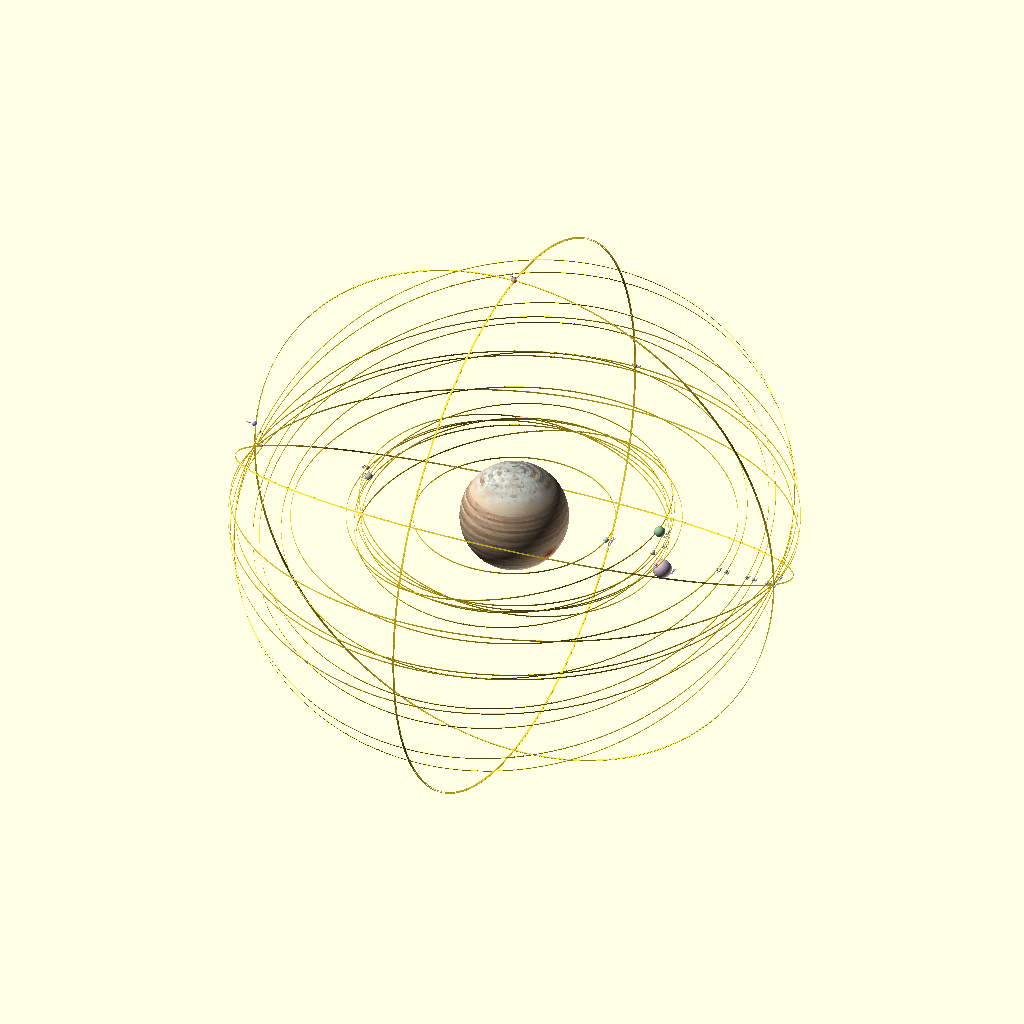
Cell 1: the model at its default parameters.
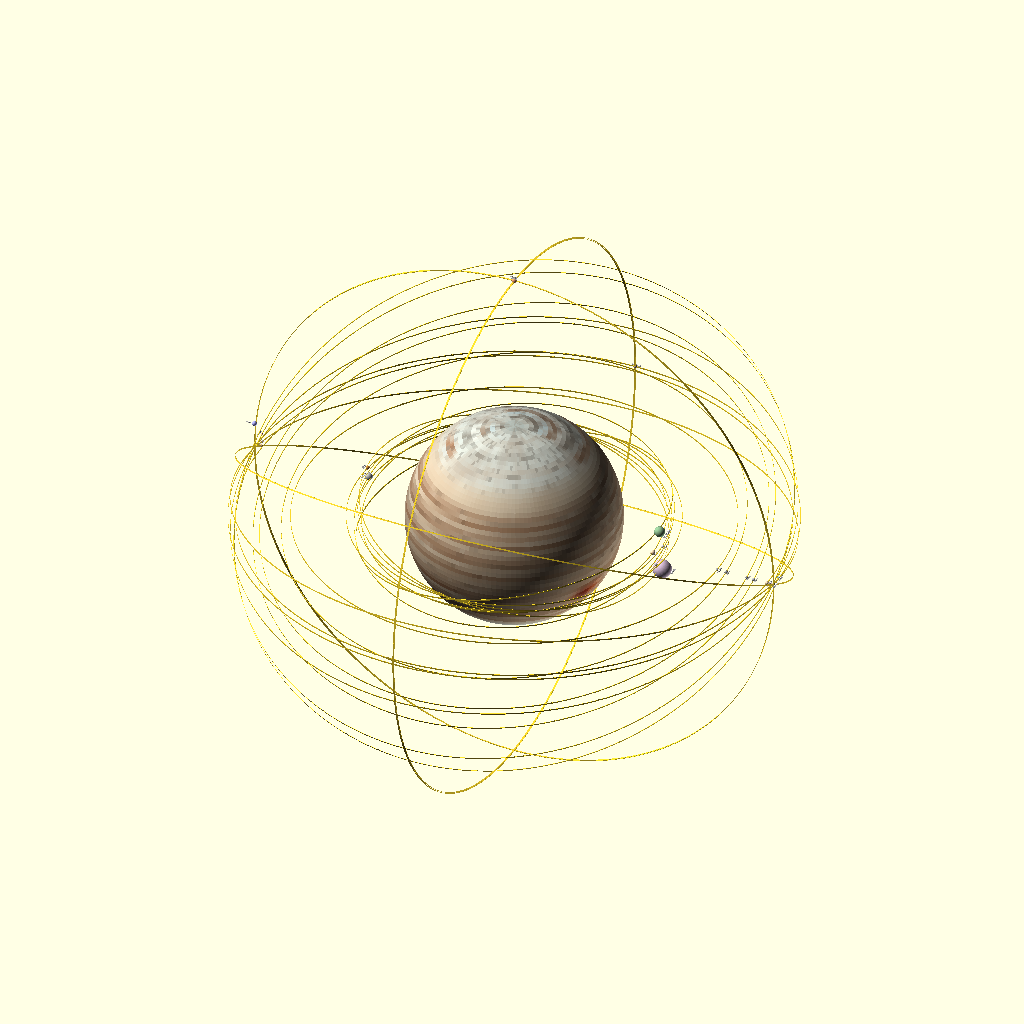
Cell 2 — R set to 80, the other parameters unchanged.
The same orthographic view direction (rotation 55°, 0°, 25°; colour scheme Cornfield) for every cell, with the view re-fitted per cell, so scale and position can differ between cells.
The OpenSCAD source (Moons & Rings of Jupiter/SmallerMoonsOfJupiter.scad):
/***** MODEL OF SMALLER MOONS OF JUPITER *****/

//+++++++++++++++++++++++++++++ Jupiter +++++++++++++++++++++++++++++//
R = 40;
LAT = $preview ? 70 : 170;
LON = $preview ? 140 : 340;

DARK       = [0.24,0.16,0.10];
DARK_B     = [0.32,0.20,0.12];
BROWN      = [0.45,0.27,0.16];
RED_BROWN  = [0.56,0.30,0.15];
OCHRE      = [0.67,0.40,0.20];
TAN        = [0.70,0.54,0.40];
CREAM      = [0.84,0.77,0.66];
LIGHT      = [0.91,0.86,0.77];
WHITE      = [0.975,0.955,0.90];
BLUE_WHITE = [0.79,0.84,0.84];
POLAR_GRAY = [0.53,0.57,0.55];
POLAR_DARK = [0.30,0.28,0.25];
RED_DARK   = [0.40,0.075,0.025];
RED_MID    = [0.64,0.16,0.045];
RED        = [0.78,0.25,0.065];
RED_LIGHT  = [0.91,0.40,0.13];

function clamp01(x) = max(0,min(1,x));

function smooth01(x) =
    let(q=clamp01(x))
    q*q*(3-2*q);

function mix_color(a,b,t) =
    let(q=clamp01(t))
    [
        a[0]+(b[0]-a[0])*q,
        a[1]+(b[1]-a[1])*q,
        a[2]+(b[2]-a[2])*q
    ];

function wrap_lon(x) =
    x > 180 ? x-360 :
    x < -180 ? x+360 :
    x;

function noise_large(lat,lon) =
      0.42*sin(lon*1.25+lat*0.80)
    + 0.27*cos(lon*2.70-lat*1.10)
    + 0.16*sin(lon*5.20+lat*2.20)
    + 0.10*cos(lon*8.70-lat*3.40)
    + 0.06*sin(lon*14.0+lat*4.70);

function noise_medium(lat,lon) =
      0.42*sin(lon*4.10+lat*2.00)
    + 0.27*cos(lon*8.70-lat*3.70)
    + 0.17*sin(lon*15.0+lat*5.20)
    + 0.09*cos(lon*27.0-lat*8.00);

function noise_fine(lat,lon) =
      0.38*sin(lon*12.0+lat*5.0)
    + 0.26*cos(lon*23.0-lat*8.0)
    + 0.18*sin(lon*39.0+lat*13.0)
    + 0.10*cos(lon*67.0-lat*21.0);

function wind_wave(lon,phase) =
      3.2*sin(lon*1.35+phase)
    + 2.0*sin(lon*2.70-phase*0.70)
    + 1.15*sin(lon*5.20+phase*1.40)
    + 0.55*sin(lon*9.70-phase*1.90);

function ribbon(lat,lon,center,width,amplitude,frequency,phase) =
    let(
        shifted_center =
            center
            + amplitude*sin(lon*frequency+phase)
            + wind_wave(lon,phase)*0.35,
        distance = lat-shifted_center
    )
    exp(-pow(distance/width,2));

function dark_belts(lat,lon) =
      ribbon(lat,lon,-35,2.0,2.7,1.05,0.4)*0.95
    + ribbon(lat,lon,-30,1.7,2.1,1.35,2.1)*0.70
    + ribbon(lat,lon,-26,2.2,3.5,0.82,4.2)*0.90
    + ribbon(lat,lon,-20,2.7,4.2,0.92,1.4)*0.72
    + ribbon(lat,lon,-15,1.4,2.5,1.20,3.7)*1.00
    + ribbon(lat,lon,-11,2.8,3.0,0.75,5.1)*0.70
    + ribbon(lat,lon,-5,3.4,4.4,0.67,2.4)*0.45
    + ribbon(lat,lon,3,3.0,3.7,0.82,4.9)*0.80
    + ribbon(lat,lon,9,1.6,2.7,1.13,1.2)*0.75
    + ribbon(lat,lon,14,2.7,3.8,0.88,3.8)*0.80
    + ribbon(lat,lon,20,1.7,2.5,1.25,5.2)*0.90
    + ribbon(lat,lon,25,2.3,3.0,0.90,2.2)*0.75
    + ribbon(lat,lon,30,1.8,2.4,1.20,4.5)*0.90
    + ribbon(lat,lon,35,2.2,2.8,0.83,1.0)*0.70;

function bright_belts(lat,lon) =
      ribbon(lat,lon,-33,2.0,2.9,1.05,1.0)
    + ribbon(lat,lon,-23,2.4,3.8,0.82,4.8)
    + ribbon(lat,lon,-17,1.8,3.2,1.00,2.3)
    + ribbon(lat,lon,-8,2.0,3.8,0.74,5.0)
    + ribbon(lat,lon,7,2.1,3.6,0.83,2.0)
    + ribbon(lat,lon,15,2.0,3.4,0.91,4.3)
    + ribbon(lat,lon,24,2.2,3.7,0.91,4.3)
    + ribbon(lat,lon,28,2.0,3.1,1.08,1.2)
    + ribbon(lat,lon,34,1.8,2.6,0.87,5.4);

function dark_filaments(lat,lon) =
      ribbon(lat,lon,-31,0.38,4.5,1.50,1.0)
    + ribbon(lat,lon,-28,0.32,3.5,1.90,3.0)
    + ribbon(lat,lon,-21,0.42,4.0,1.60,4.0)
    + ribbon(lat,lon,-18,0.30,3.0,2.10,0.8)
    + ribbon(lat,lon,-13,0.38,3.7,1.80,2.6)
    + ribbon(lat,lon,-4,0.42,4.5,1.30,5.0)
    + ribbon(lat,lon,1,0.34,3.2,1.90,2.0)
    + ribbon(lat,lon,11,0.40,4.0,1.70,4.7)
    + ribbon(lat,lon,16,0.34,3.4,1.90,1.1)
    + ribbon(lat,lon,23,0.42,4.2,1.45,3.4)
    + ribbon(lat,lon,28,0.32,3.0,1.80,5.2)
    + ribbon(lat,lon,34,0.35,3.7,1.55,0.5);

function bright_filaments(lat,lon) =
      ribbon(lat,lon,-34,0.32,4.0,1.30,3.2)
    + ribbon(lat,lon,-24,0.30,4.4,1.70,0.7)
    + ribbon(lat,lon,-19,0.35,3.6,1.40,4.1)
    + ribbon(lat,lon,-9,0.30,4.1,1.80,1.5)
    + ribbon(lat,lon,6,0.32,3.9,1.60,3.9)
    + ribbon(lat,lon,15,0.31,4.2,1.45,0.3)
    + ribbon(lat,lon,24,0.34,3.7,1.70,2.7)
    + ribbon(lat,lon,33,0.30,3.8,1.35,5.0);

function polar_distance(lat) = 90-abs(lat);

function polar_blend(lat) =
    let(p=polar_distance(lat))
    smooth01((52-p)/16);

function polar_warp(lon,p,phase) =
      3.2*sin(lon+phase)
    + 1.9*sin(lon*2.0-phase*1.7)
    + 1.15*sin(lon*3.0+p*0.7+phase)
    + 0.75*sin(lon*5.0-p*1.2)
    + 0.40*sin(lon*9.0+p*2.0)
    + 0.20*sin(lon*17.0-p*3.0);

function polar_micro(lon,p) =
      0.75*sin(lon*11.0+p*3.0)
    + 0.48*sin(lon*19.0-p*4.5)
    + 0.32*sin(lon*31.0+p*7.0)
    + 0.19*sin(lon*47.0-p*10.0)
    + 0.10*sin(lon*71.0+p*15.0);

function polar_ring(lat,lon,radius,width,phase,strength) =
    let(
        p=polar_distance(lat),
        center =
            radius
            + polar_warp(lon,p,phase)*strength
            + polar_micro(lon,p)*0.35,
        distance=p-center,
        varying_width =
            width*
            (
                0.72
                + 0.28*
                (
                    0.5
                    + 0.5*sin(lon*3.0+phase)
                )
            )
    )
    exp(-pow(distance/varying_width,2));

function polar_break(lon,phase) =
    let(
        n =
              0.45*sin(lon+phase)
            + 0.30*sin(lon*2.0-phase*1.3)
            + 0.20*sin(lon*4.0+phase*2.2)
            + 0.12*sin(lon*7.0-phase)
    )
    0.20+0.80*smooth01((n+0.08)/0.35);

function broken_polar_ring(lat,lon,radius,width,phase,strength) =
    polar_ring(lat,lon,radius,width,phase,strength)
    * polar_break(lon,phase);

function polar_band_1(lat,lon) =
    broken_polar_ring(lat,lon,8.0,2.7,0.8,0.85);

function polar_band_2(lat,lon) =
    broken_polar_ring(lat,lon,13.0,2.0,2.4,0.72);

function polar_band_3(lat,lon) =
    broken_polar_ring(lat,lon,17.5,3.1,4.1,0.95);

function polar_band_4(lat,lon) =
    broken_polar_ring(lat,lon,22.5,2.6,1.5,0.80);

function polar_band_5(lat,lon) =
    broken_polar_ring(lat,lon,27.5,3.5,5.0,1.05);

function polar_band_6(lat,lon) =
    broken_polar_ring(lat,lon,33.0,2.8,2.7,0.90);

function polar_band_7(lat,lon) =
    broken_polar_ring(lat,lon,38.0,4.0,0.7,1.05);

function polar_band_8(lat,lon) =
    broken_polar_ring(lat,lon,43.0,3.3,3.8,1.12);

function polar_band_9(lat,lon) =
    broken_polar_ring(lat,lon,47.5,3.0,5.4,0.90);

function polar_filament(lat,lon,radius,width,frequency,phase,strength) =
    let(
        p=polar_distance(lat),
        center =
            radius
            + polar_warp(lon,p,phase)*0.65
            + 1.1*sin(lon*frequency+p*3.0+phase),
        distance=p-center
    )
    exp(-pow(distance/width,2))*strength;

function polar_filament_field(lat,lon) =
      polar_filament(lat,lon,10.5,0.38,5.0,0.4,0.75)
    + polar_filament(lat,lon,12.5,0.32,7.0,2.0,0.60)
    + polar_filament(lat,lon,16.0,0.40,6.0,4.0,0.72)
    + polar_filament(lat,lon,18.5,0.30,9.0,1.0,0.58)
    + polar_filament(lat,lon,21.0,0.38,8.0,3.2,0.70)
    + polar_filament(lat,lon,24.0,0.32,11.0,5.0,0.62)
    + polar_filament(lat,lon,26.5,0.42,7.0,1.7,0.74)
    + polar_filament(lat,lon,29.5,0.31,13.0,4.3,0.60)
    + polar_filament(lat,lon,32.5,0.40,9.0,0.6,0.72)
    + polar_filament(lat,lon,35.0,0.30,15.0,2.8,0.55)
    + polar_filament(lat,lon,38.5,0.44,8.0,4.9,0.72)
    + polar_filament(lat,lon,42.0,0.34,12.0,1.4,0.60)
    + polar_filament(lat,lon,45.5,0.38,17.0,3.5,0.56);

function polar_crossflow(lat,lon) =
    let(
        p=polar_distance(lat),
        a =
            sin(
                lon*3.0
                +p*7.0
                +2*sin(lon*2.0)
            ),
        b =
            sin(
                lon*6.0
                -p*4.0
                +sin(lon*5.0)
            ),
        c=sin(lon*13.0+p*9.0),
        d=sin(lon*23.0-p*15.0)
    )
      a*0.45
    + b*0.28
    + c*0.17
    + d*0.10;

function polar_vortex(lat,lon,radius,angle,size,strength) =
    let(
        p=polar_distance(lat),
        delta_lon=wrap_lon(lon-angle),
        x=delta_lon*cos(radius),
        y=p-radius,
        distance=sqrt(x*x+y*y)
    )
    exp(-pow(distance/size,2))*strength;

function polar_vortices(lat,lon) =
      polar_vortex(lat,lon,10,20,1.3,0.55)
    + polar_vortex(lat,lon,11,92,1.2,0.48)
    + polar_vortex(lat,lon,12,178,1.4,0.62)
    + polar_vortex(lat,lon,13,267,1.3,0.52)
    + polar_vortex(lat,lon,14,340,1.2,0.48)
    + polar_vortex(lat,lon,17,48,1.4,0.55)
    + polar_vortex(lat,lon,18,133,1.3,0.60)
    + polar_vortex(lat,lon,19,220,1.5,0.48)
    + polar_vortex(lat,lon,20,306,1.3,0.57)
    + polar_vortex(lat,lon,23,12,1.5,0.52)
    + polar_vortex(lat,lon,24,78,1.2,0.50)
    + polar_vortex(lat,lon,25,157,1.4,0.58)
    + polar_vortex(lat,lon,26,239,1.5,0.53)
    + polar_vortex(lat,lon,27,321,1.3,0.56)
    + polar_vortex(lat,lon,30,35,1.6,0.48)
    + polar_vortex(lat,lon,31,109,1.4,0.56)
    + polar_vortex(lat,lon,32,188,1.5,0.50)
    + polar_vortex(lat,lon,33,274,1.4,0.55)
    + polar_vortex(lat,lon,37,63,1.7,0.50)
    + polar_vortex(lat,lon,39,151,1.5,0.53)
    + polar_vortex(lat,lon,40,247,1.7,0.48)
    + polar_vortex(lat,lon,42,334,1.6,0.52);

function polar_color(lat,lon) =
    let(
        p=polar_distance(lat),
        b1=polar_band_1(lat,lon),
        b2=polar_band_2(lat,lon),
        b3=polar_band_3(lat,lon),
        b4=polar_band_4(lat,lon),
        b5=polar_band_5(lat,lon),
        b6=polar_band_6(lat,lon),
        b7=polar_band_7(lat,lon),
        b8=polar_band_8(lat,lon),
        b9=polar_band_9(lat,lon),
        fil=polar_filament_field(lat,lon),
        cross=polar_crossflow(lat,lon),
        vort=polar_vortices(lat,lon),
        c0=[0.82,0.84,0.80],
        cap=smooth01((9-p)/6),
        c1=mix_color(c0,[0.62,0.67,0.65],cap*0.65),
        c2=mix_color(c1,[0.34,0.31,0.27],b1*0.75),
        c3=mix_color(c2,[0.72,0.82,0.84],b2*0.72),
        c4=mix_color(c3,[0.48,0.34,0.24],b3*0.76),
        c5=mix_color(c4,[0.90,0.91,0.87],b4*0.68),
        c6=mix_color(c5,[0.35,0.32,0.28],b5*0.67),
        c7=mix_color(c6,[0.77,0.81,0.79],b6*0.65),
        c8=mix_color(c7,[0.58,0.35,0.20],b7*0.78),
        c9=mix_color(c8,[0.80,0.86,0.87],b8*0.67),
        c10=mix_color(c9,[0.62,0.48,0.36],b9*0.35),
        dark_fil=smooth01((fil-0.15)/0.55),
        c11=mix_color(c10,[0.28,0.25,0.22],dark_fil*0.27),
        light_fil=smooth01((-fil+0.15)/0.55),
        c12=mix_color(c11,[0.94,0.94,0.89],light_fil*0.22),
        cross_dark=smooth01((-cross+0.10)/0.60),
        c13=mix_color(c12,[0.42,0.31,0.23],cross_dark*0.18),
        c14=mix_color(c13,[0.62,0.47,0.35],clamp01(vort)*0.20),
        mottling =
              0.42*sin(lon*23+p*8)
            + 0.30*cos(lon*37-p*11)
            + 0.18*sin(lon*59+p*17)
            + 0.10*cos(lon*91-p*23),
        c15 =
            mix_color(
                c14,
                [0.74,0.68,0.59],
                smooth01((-mottling+0.20)/0.75)*0.12
            )
    )
    c15;

function storm(lat,lon,center_lat,center_lon,lat_size,lon_size) =
    let(
        dx=wrap_lon(lon-center_lon),
        dy=lat-center_lat,
        distance=sqrt(pow(dy/lat_size,2)+pow(dx/lon_size,2))
    )
    smooth01(1-distance);

function storm_field(lat,lon) =
      storm(lat,lon,32,-80,1.5,3.5)*0.40
    + storm(lat,lon,28,55,1.2,3.0)*0.32
    + storm(lat,lon,17,-130,1.4,3.8)*0.35
    + storm(lat,lon,12,105,1.2,3.2)*0.30
    + storm(lat,lon,-8,-100,1.3,3.4)*0.28
    + storm(lat,lon,-14,70,1.4,3.6)*0.30
    + storm(lat,lon,-28,-55,1.3,3.0)*0.34
    + storm(lat,lon,-34,120,1.5,3.8)*0.32;

function spot_distance(lat,lon) =
    let(
        dx=wrap_lon(lon+20),
        dy=lat+22,
        x=dx/18.0,
        y=dy/7.8
    )
    sqrt(x*x+y*y);

function spot_mask(lat,lon) =
    smooth01(1-spot_distance(lat,lon));

function spot_texture(lat,lon) =
      0.42
    + 0.23*sin(lon*8.0+lat*12.0)
    + 0.17*cos(lon*17.0-lat*9.0)
    + 0.10*sin(lon*29.0+lat*21.0)
    + 0.08*cos(lon*47.0-lat*32.0);

function apply_red_spot(lat,lon,base) =
    let(
        mask=spot_mask(lat,lon),
        texture=clamp01(spot_texture(lat,lon)),
        red_color=mix_color(RED_DARK,RED_LIGHT,texture)
    )
    mix_color(base,red_color,mask*0.88);

function jupiter_color(lat,lon) =
    let(
        dark=clamp01(dark_belts(lat,lon)*0.58),
        bright=clamp01(bright_belts(lat,lon)*0.52),
        dark_f=clamp01(dark_filaments(lat,lon)*0.52),
        bright_f=clamp01(bright_filaments(lat,lon)*0.38),
        large=noise_large(lat,lon),
        medium=noise_medium(lat,lon),
        fine=noise_fine(lat,lon),
        c0=mix_color(CREAM,BROWN,dark),
        warm=clamp01(dark*0.65+(-large)*0.12),
        c1=mix_color(c0,OCHRE,warm*0.35),
        c2=mix_color(c1,DARK,dark_f*0.42),
        c3=mix_color(c2,LIGHT,bright*0.42),
        c4=mix_color(c3,WHITE,bright_f*0.52),
        c5=mix_color(c4,TAN,clamp01((-medium+0.5)*0.11)),
        c6=mix_color(c5,WHITE,smooth01((fine-0.40)/0.60)*0.13),
        storms=storm_field(lat,lon),
        c7=mix_color(c6,[0.53,0.34,0.22],clamp01(storms)*0.18),
        pc=polar_color(lat,lon),
        pb=polar_blend(lat),
        c8=mix_color(c7,pc,pb)
    )
    apply_red_spot(lat,lon,c8);

function sphere_point(r,lat,lon) =
[
    r*cos(lat)*cos(lon),
    r*cos(lat)*sin(lon),
    r*sin(lat)
];

module patch(lat1,lat2,lon1,lon2)
{
    lat=(lat1+lat2)/2;
    lon=(lon1+lon2)/2;
    color(jupiter_color(lat,lon))
    polyhedron(
        points=[
            sphere_point(R,lat1,lon1),
            sphere_point(R,lat1,lon2),
            sphere_point(R,lat2,lon2),
            sphere_point(R,lat2,lon1)
        ],
        faces=[
            [0,1,2,3]
        ],
        convexity=2
    );
}

module jupiter()
{
    for(i=[0:LAT-1])
    {
        lat1=-90+180*i/LAT;
        lat2=-90+180*(i+1)/LAT;
        for(j=[0:LON-1])
        {
            lon1=-180+360*j/LON;
            lon2=-180+360*(j+1)/LON;
            patch(lat1,lat2,lon1,lon2);
        }
    }
}

jupiter();
//+++++++++++++++++++++++++++++++++++++++++++++++++++++++++++++++++++//


/***********************************************/
// Themisto 
color([173/255, 216/255, 230/255])  
translate([73.9, 0, 0]) 
{
    sphere(r = 2, $fn = 100);  
}
translate([73.9 + 4.5, 0, 0]) {
    rotate([0, 0, -90]) {  
    color([1,1,1])  
    text("Themisto", size = 2, valign = "center", halign = "center");  
}}

thicknessOfOrbitOfThemisto = 0.25;  
heightOfOrbitOfThemisto = 0.2;     
fn_Themisto = 180;          
module orbitOfThemisto(radius, fn_Themisto, thicknessOfOrbitOfThemisto, heightOfOrbitOfThemisto) {
    PI = 3.14159;
    circumference = 2 * PI * radius;
    length = circumference / fn_Themisto;
    angle_step = 360 / fn_Themisto;
    for(i = [0 : angle_step : 360 - angle_step]) {
        rotate(i)
            translate([0, radius, 0]) 
                square([length, thicknessOfOrbitOfThemisto], center = true);
    }
}
rotate([0,0,0]){
orbitOfThemisto(73.9, fn_Themisto, thicknessOfOrbitOfThemisto, heightOfOrbitOfThemisto);
}
/***********************************************/

/***********************************************/
// Leda
color([255/255, 223/255, 186/255])  
translate([111.4, 0, 0]) 
{
    sphere(r = 2, $fn = 100);  
}
translate([111.4 + 2.5, 0, 0]) {
    rotate([0, 0, -90]) {  
    color([1,1,1])  
    text("Leda", size = 1, valign = "center", halign = "center");  
}}
thicknessOfOrbitOfLeda = 0.25;  
heightOfOrbitOfLeda = 0.2;     
fn_Leda = 180;          

module orbitOfLeda(radius, fn_Leda, thicknessOfOrbitOfLeda, heightOfOrbitOfLeda) {
    PI = 3.14159;
    circumference = 2 * PI * radius;
    length = circumference / fn_Leda;
    angle_step = 360 / fn_Leda;
    for(i = [0 : angle_step : 360 - angle_step]) {
        rotate(i)
            translate([0, radius, 0]) 
                square([length, thicknessOfOrbitOfLeda], center = true);
    }
}

rotate([5,0,0]){
    orbitOfLeda(111.4, fn_Leda, thicknessOfOrbitOfLeda, heightOfOrbitOfLeda);
}
/***********************************************/

/***********************************************/
// Ersa
color([200/255, 200/255, 200/255])  
rotate([0,10,0]){
translate([114, 0, 10]) {
    sphere(r = 1.2, $fn = 100);  
}}
translate([114 + 2, 0, -10]) {
    rotate([0, 0, -90]) {  
    color([1,1,1])  
    text("Ersa", size = 1, valign = "center", halign = "center");  
}}
thicknessOfOrbitOfErsa = 0.1;  
heightOfOrbitOfErsa = 0.01;     
fn_Ersa = 180;          

module orbitOfErsa(radius, fn_Ersa, thicknessOfOrbitOfErsa, heightOfOrbitOfErsa) {
    PI = 3.14159;
    circumference = 2 * PI * radius;
    length = circumference / fn_Ersa;
    angle_step = 360 / fn_Ersa;
    for(i = [0 : angle_step : 360 - angle_step]) {
        rotate(i)
            translate([0, radius, 0]) 
                square([length, thicknessOfOrbitOfErsa], center = true);
    }
}

rotate([0,5,0]){
    orbitOfErsa(114+0.5, fn_Ersa, thicknessOfOrbitOfErsa, heightOfOrbitOfErsa);
}
/***********************************************/

/***********************************************/
// Himalia
color([216/255,191/255,216/255])  
translate([114.4, 10, -20]) 
{
    sphere(r = 7, $fn = 100);  
}
translate([114.4 + 8.5, 10, -20]) {
    rotate([0, 0, -90]) {  
    color([1,1,1])  
    text("Himalia", size = 1.5, valign = "center", halign = "center");  
}}
thicknessOfOrbitOfHimalia = 0.25;  
heightOfOrbitOfHimalia = 0.2;     
fn_Himalia = 180;          

module orbitOfHimalia(radius, fn_Himalia, thicknessOfOrbitOfHimalia, heightOfOrbitOfHimalia) {
    PI = 3.14159;
    circumference = 2 * PI * radius;
    length = circumference / fn_Himalia;
    angle_step = 360 / fn_Himalia;
    for(i = [0 : angle_step : 360 - angle_step]) {
        rotate(i)
            translate([0, radius, 0]) 
                square([length, thicknessOfOrbitOfHimalia], center = true);
    }
}

rotate([0,10,0]){
    orbitOfHimalia(114.4, fn_Himalia, thicknessOfOrbitOfHimalia, heightOfOrbitOfHimalia);
}
/***********************************************/

/***********************************************/
// Pandia
color([220/255, 220/255, 220/255])  
translate([114.8, 10, 0]) 
{
    sphere(r = 1.2, $fn = 100);  
}
translate([114.8 + 2, 10, 0]) {
    rotate([0, 0, -90]) {  
    color([1,1,1])  
    text("Pandia", size = 1, valign = "center", halign = "center");  
}}

thicknessOfOrbitOfPandia = 0.25;  
heightOfOrbitOfPandia = 0.2;     
fn_Pandia = 180;          
module orbitOfPandia(radius, fn_Pandia, thicknessOfOrbitOfPandia, heightOfOrbitOfPandia) {
    PI = 3.14159;
    circumference = 2 * PI * radius;
    length = circumference / fn_Pandia;
    angle_step = 360 / fn_Pandia;
    for(i = [0 : angle_step : 360 - angle_step]) {
        rotate(i)
            translate([0, radius, 0]) 
                square([length, thicknessOfOrbitOfPandia], center = true);
    }
}

rotate([0,0,0]){
    orbitOfPandia(114.8, fn_Pandia, thicknessOfOrbitOfPandia, heightOfOrbitOfPandia);
}
/***********************************************/

/***********************************************/
// Lysithea
color([143/255,188/255,143/255])  
translate([117, 0, 20]) // Shifting to a new octant (z shifted)
{
    sphere(r = 4, $fn = 100);  
}
translate([117 + 6, 0, 20]) {
    rotate([0, 0, -90]) {  
    color([1,1,1])  
    text("Lysithea", size = 2, valign = "center", halign = "center");  
}}

thicknessOfOrbitOfLysithea = 0.25;  
heightOfOrbitOfLysithea = 0.2;     
fn_Lysithea = 180;          

module orbitOfLysithea(radius, fn_Lysithea, thicknessOfOrbitOfLysithea, heightOfOrbitOfLysithea) {
    PI = 3.14159;
    circumference = 2 * PI * radius;
    length = circumference / fn_Lysithea;
    angle_step = 360 / fn_Lysithea;
    for(i = [0 : angle_step : 360 - angle_step]) {
        rotate(i)
            translate([0, radius, 0]) 
                square([length, thicknessOfOrbitOfLysithea], center = true);
    }
}
rotate([0,-10,0]){
    orbitOfLysithea(117, fn_Lysithea, thicknessOfOrbitOfLysithea, heightOfOrbitOfLysithea);
}

/***********************************************/
// Elara
color([192/255, 192/255, 192/255])  
translate([-117.12, 0, 0]) 
{
    sphere(r = 3, $fn = 100);  
}
translate([-(117.12 + 4.2), 0, 0]) {
    rotate([0, 0, 90]) {  
    color([1,1,1])  
    text("Elara", size = 2, valign = "center", halign = "center");  
}}

thicknessOfOrbitOfElara = 0.25;  
heightOfOrbitOfElara = 0.2;     
fn_Elara = 180;          

module orbitOfElara(radius, fn_Elara, thicknessOfOrbitOfElara, heightOfOrbitOfElara) {
    PI = 3.14159;
    circumference = 2 * PI * radius;
    length = circumference / fn_Elara;
    angle_step = 360 / fn_Elara;
    for(i = [0 : angle_step : 360 - angle_step]) {
        rotate(i)
            translate([0, radius, 0]) 
                square([length, thicknessOfOrbitOfElara], center = true);
    }
}

rotate([10,0,0]){
    orbitOfElara(117.12, fn_Elara, thicknessOfOrbitOfElara, heightOfOrbitOfElara);
}
/***********************************************/

/***********************************************/
// Dia
color([205/255, 133/255, 63/255])  
translate([-122.6, 10, 0]) 
{
    sphere(r = 1.5, $fn = 100);  
}
translate([-(122.6 + 3), 10, 0]) {
    rotate([0, 0, 90]) {  
    color([1,1,1])  
    text("Dia", size = 2, valign = "center", halign = "center");  
}}

thicknessOfOrbitOfDia = 0.25;  
heightOfOrbitOfDia = 0.2;     
fn_Dia = 180;          

module orbitOfDia(radius, fn_Dia, thicknessOfOrbitOfDia, heightOfOrbitOfDia) {
    PI = 3.14159;
    circumference = 2 * PI * radius;
    length = circumference / fn_Dia;
    angle_step = 360 / fn_Dia;
    for(i = [0 : angle_step : 360 - angle_step]) {
        rotate(i)
            translate([0, radius, 0]) 
                square([length, thicknessOfOrbitOfDia], center = true);
    }
}

rotate([0,0,0]){
    orbitOfDia(122.6, fn_Dia, thicknessOfOrbitOfDia, heightOfOrbitOfDia);
}
/***********************************************/

/***********************************************/
// S/2018 J 4
color([180/255, 180/255, 180/255])  
translate([163.2, 0, 0]) 
{
    sphere(r = 1, $fn = 100);  
}
translate([163.2 + 2, 0, 0]) {
    rotate([0, 0, -90]) {  
    color([1,1,1])  
    text("S/2018 J 4", size = 1, valign = "center", halign = "center");  
}}

thicknessOfOrbitOfS2018J4 = 0.25;  
heightOfOrbitOfS2018J4 = 0.2;     
fn_S2018J4 = 180;          
module orbitOfS2018J4(radius, fn_S2018J4, thicknessOfOrbitOfS2018J4, heightOfOrbitOfS2018J4) {
    PI = 3.14159;
    circumference = 2 * PI * radius;
    length = circumference / fn_S2018J4;
    angle_step = 360 / fn_S2018J4;
    for(i = [0 : angle_step : 360 - angle_step]) {
        rotate(i)
            translate([0, radius, 0]) 
                square([length, thicknessOfOrbitOfS2018J4], center = true);
    }
}

rotate([0,0,0]){
    orbitOfS2018J4(163.2, fn_S2018J4, thicknessOfOrbitOfS2018J4, heightOfOrbitOfS2018J4);
}
/***********************************************/

/***********************************************/
// Carpo
color([169/255, 169/255, 169/255])  
translate([170.4, 0, 0]) 
{
    sphere(r = 1.2, $fn = 100);  
}
translate([170.4 + 2, 0, 0]) {
    rotate([0, 0, -90]) {  
    color([1,1,1])  
    text("Carpo", size = 1, valign = "center", halign = "center");  
}}

thicknessOfOrbitOfCarpo = 0.25;  
heightOfOrbitOfCarpo = 0.2;     
fn_Carpo = 180;          
module orbitOfCarpo(radius, fn_Carpo, thicknessOfOrbitOfCarpo, heightOfOrbitOfCarpo) {
    PI = 3.14159;
    circumference = 2 * PI * radius;
    length = circumference / fn_Carpo;
    angle_step = 360 / fn_Carpo;
    for(i = [0 : angle_step : 360 - angle_step]) {
        rotate(i)
            translate([0, radius, 0]) 
                square([length, thicknessOfOrbitOfCarpo], center = true);
    }
}

rotate([10,0,0]){
    orbitOfCarpo(170.4, fn_Carpo, thicknessOfOrbitOfCarpo, heightOfOrbitOfCarpo);
}
/***********************************************/

/***********************************************/
// Valetudo
color([160/255, 160/255, 160/255])  
translate([186.9, 0, 0]) 
{
    sphere(r = 0.8, $fn = 100);  
}
translate([186.9 + 1.5, 0, 0]) {
    rotate([0, 0, -90]) {  
    color([1,1,1])  
    text("Valetudo", size = 1, valign = "center", halign = "center");  
}}

thicknessOfOrbitOfValetudo = 0.25;  
heightOfOrbitOfValetudo = 0.2;     
fn_Valetudo = 180;          
module orbitOfValetudo(radius, fn_Valetudo, thicknessOfOrbitOfValetudo, heightOfOrbitOfValetudo) {
    PI = 3.14159;
    circumference = 2 * PI * radius;
    length = circumference / fn_Valetudo;
    angle_step = 360 / fn_Valetudo;
    for(i = [0 : angle_step : 360 - angle_step]) {
        rotate(i)
            translate([0, radius, 0]) 
                square([length, thicknessOfOrbitOfValetudo], center = true);
    }
}

rotate([15,0,0]){
    orbitOfValetudo(186.9, fn_Valetudo, thicknessOfOrbitOfValetudo, heightOfOrbitOfValetudo);
}
/***********************************************/

/***********************************************/
// Euporie
color([192/255, 192/255, 192/255])  
translate([192.6, 0, 0]) 
{
    sphere(r = 1.2, $fn = 100);  
}
translate([192.6 + 2, 0, 0]) {
    rotate([0, 0, -90]) {  
    color([1,1,1])  
    text("Euporie", size = 1, valign = "center", halign = "center");  
}}
thicknessOfOrbitOfEuporie = 0.25;  
heightOfOrbitOfEuporie = 0.02;     
fn_Euporie = 180;          

module orbitOfEuporie(radius, fn_Euporie, thicknessOfOrbitOfEuporie, heightOfOrbitOfEuporie) {
    PI = 3.14159;
    circumference = 2 * PI * radius;
    length = circumference / fn_Euporie;
    angle_step = 360 / fn_Euporie;
    for(i = [0 : angle_step : 360 - angle_step]) {
        rotate(i)
            translate([0, radius, 0]) 
                square([length, thicknessOfOrbitOfEuporie], center = true);
    }
}
rotate([20,0,0]){
    orbitOfEuporie(192.6, fn_Euporie, thicknessOfOrbitOfEuporie, heightOfOrbitOfEuporie);
}
/***********************************************/

/***********************************************/
// S/2003 J 18
color([245/255,222/255,179/255])  
translate([203.3, 0, 0]) 
{
    sphere(r = 1.2, $fn = 100);  
}
translate([203.3 + 2, 0, 0]) {
    rotate([0, 0, -90]) {  
    color([1,1,1])  
    text("S/2003 J 18", size = 1, valign = "center", halign = "center");  
}}

thicknessOfOrbitOfS2003J18 = 0.25;  
heightOfOrbitOfS2003J18 = 0.2;     
fn_S2003J18 = 180;          
module orbitOfS2003J18(radius, fn_S2003J18, thicknessOfOrbitOfS2003J18, heightOfOrbitOfS2003J18) {
    PI = 3.14159;
    circumference = 2 * PI * radius;
    length = circumference / fn_S2003J18;
    angle_step = 360 / fn_S2003J18;
    for(i = [0 : angle_step : 360 - angle_step]) {
        rotate(i)
            translate([0, radius, 0]) 
                square([length, thicknessOfOrbitOfS2003J18], center = true);
    }
}
rotate([0,0,0]){
    orbitOfS2003J18(203.3, fn_S2003J18, thicknessOfOrbitOfS2003J18, heightOfOrbitOfS2003J18);
}
/***********************************************/

/***********************************************/
// Eupheme
color([188/255,143/255,143/255])  
translate([207.6, 0, 0]) 
{
    sphere(r = 1.2, $fn = 100);  
}
translate([207.6 + 2, 0, 0]) {
    rotate([0, 0, -90]) {  
    color([1,1,1])  
    text("Eupheme", size = 1, valign = "center", halign = "center");  
}}

thicknessOfOrbitOfEupheme = 0.25;  
heightOfOrbitOfEupheme = 0.2;     
fn_Eupheme = 180;          
module orbitOfEupheme(radius, fn_Eupheme, thicknessOfOrbitOfEupheme, heightOfOrbitOfEupheme) {
    PI = 3.14159;
    circumference = 2 * PI * radius;
    length = circumference / fn_Eupheme;
    angle_step = 360 / fn_Eupheme;
    for(i = [0 : angle_step : 360 - angle_step]) {
        rotate(i)
            translate([0, radius, 0]) 
                square([length, thicknessOfOrbitOfEupheme], center = true);
    }
}
rotate([10,0,0]){
    orbitOfEupheme(207.6, fn_Eupheme, thicknessOfOrbitOfEupheme, heightOfOrbitOfEupheme);
}
/***********************************************/

/***********************************************/
// S/2021 J 3
color([255/255,228/255,225/255])  
translate([-207.7, 10, -2]) 
{
    sphere(r = 1.2, $fn = 100);  
}
translate([-(207.7 + 2), 10, -2]) {
    rotate([0, 0, 90]) {  
    color([1,1,1])  
    text("S/2021 J 3", size = 1, valign = "center", halign = "center");  
}}

thicknessOfOrbitOfS2021J3 = 0.25;  
heightOfOrbitOfS2021J3 = 0.2;     
fn_S2021J3 = 180;          
module orbitOfS2021J3(radius, fn_S2021J3, thicknessOfOrbitOfS2021J3, heightOfOrbitOfS2021J3) {
    PI = 3.14159;
    circumference = 2 * PI * radius;
    length = circumference / fn_S2021J3;
    angle_step = 360 / fn_S2021J3;
    for(i = [0 : angle_step : 360 - angle_step]) {
        rotate(i)
            translate([0, radius, 0]) 
                square([length, thicknessOfOrbitOfS2021J3], center = true);
    }
}

rotate([-10,0,0]){
    orbitOfS2021J3(207.7, fn_S2021J3, thicknessOfOrbitOfS2021J3, heightOfOrbitOfS2021J3);
}
/***********************************************/

/***********************************************/
// S/2010 J 2
color([255/255, 182/255, 193/255])  
translate([-207.9, 10, 4.5]) 
{
    sphere(r = 0.8, $fn = 100);  
}
translate([-(207.9 + 2), 10, 4.5]) {
    rotate([0, 0, 90]) {  
    color([1,1,1])  
    text("S/2010 J 2", size = 1, valign = "center", halign = "center");  
}}

thicknessOfOrbitOfS2010J2 = 0.25;  
heightOfOrbitOfS2010J2 = 0.2;     
fn_S2010J2 = 180;          
module orbitOfS2010J2(radius, fn_S2010J2, thicknessOfOrbitOfS2010J2, heightOfOrbitOfS2010J2) {
    PI = 3.14159;
    circumference = 2 * PI * radius;
    length = circumference / fn_S2010J2;
    angle_step = 360 / fn_S2010J2;
    for(i = [0 : angle_step : 360 - angle_step]) {
        rotate(i)
            translate([0, radius, 0]) 
                square([length, thicknessOfOrbitOfS2010J2], center = true);
    }
}

rotate([25,0,0]){
    orbitOfS2010J2(207.9, fn_S2010J2, thicknessOfOrbitOfS2010J2, heightOfOrbitOfS2010J2);
}
/***********************************************/

/***********************************************/
// S/2016 J 1
color([0.7, 0.9, 1])  
translate([208, 10, 0]) 
{
    sphere(r = 0.8, $fn = 100);  
}
translate([208 + 2, 10, 0]) {
    rotate([0, 0, -90]) {  
    color([1,1,1])  
    text("S/2016 J 1", size = 1, valign = "center", halign = "center");  
}}

thicknessOfOrbitOfS2016J1 = 0.25;  
heightOfOrbitOfS2016J1 = 0.2;     
fn_S2016J1 = 180;          

module orbitOfS2016J1(radius, fn_S2016J1, thicknessOfOrbitOfS2016J1, heightOfOrbitOfS2016J1) {
    PI = 3.14159;
    circumference = 2 * PI * radius;
    length = circumference / fn_S2016J1;
    angle_step = 360 / fn_S2016J1;
    for(i = [0 : angle_step : 360 - angle_step]) {
        rotate(i)
            translate([0, radius, 0]) 
                square([length, thicknessOfOrbitOfS2016J1], center = true);
    }
}

rotate([30,1.5,0]){
    orbitOfS2016J1(208, fn_S2016J1, thicknessOfOrbitOfS2016J1, heightOfOrbitOfS2016J1);
}
/***********************************************/

/***********************************************/
// Mneme
color([222/255,184/255,135/255])  
translate([-208.2, 10, -6]) 
{
    sphere(r = 1.2, $fn = 100);  
}
translate([-208.2 - 2, 10, -6]) {
    rotate([0, 0, 90]) {  
    color([1,1,1])  
    text("Mneme", size = 1, valign = "center", halign = "center");  
}}

thicknessOfOrbitOfMneme = 0.25;  
heightOfOrbitOfMneme = 0.2;     
fn_Mneme = 180;          
module orbitOfMneme(radius, fn_Mneme, thicknessOfOrbitOfMneme, heightOfOrbitOfMneme) {
    PI = 3.14159;
    circumference = 2 * PI * radius;
    length = circumference / fn_Mneme;
    angle_step = 360 / fn_Mneme;
    for(i = [0 : angle_step : 360 - angle_step]) {
        rotate(i)
            translate([0, radius, 0]) 
                square([length, thicknessOfOrbitOfMneme], center = true);
    }
}

rotate([-30,0,0]){
    orbitOfMneme(208.2, fn_Mneme, thicknessOfOrbitOfMneme, heightOfOrbitOfMneme);
}
/***********************************************/

/***********************************************/
// Euanthe
color([0.8, 0.8, 0.6])  
translate([208.2, 0, 0]) { 
    rotate([0, 0, 90]) {
        sphere(r = 1.4, $fn = 100);  
    }
}
translate([208.2 + 2, 0, 0]) {
    rotate([0, 0, -90]) {  
    color([1,1,1])  
    text("Euanthe", size = 1, valign = "center", halign = "center");  
}}

thicknessOfOrbitOfEuanthe = 0.25;  
heightOfOrbitOfEuanthe = 0.2;     
fn_Euanthe = 180;          
module orbitOfEuanthe(radius, fn_Euanthe, thicknessOfOrbitOfEuanthe, heightOfOrbitOfEuanthe) {
    PI = 3.14159;
    circumference = 2 * PI * radius;
    length = circumference / fn_Euanthe;
    angle_step = 360 / fn_Euanthe;
    for(i = [0 : angle_step : 360 - angle_step]) {
        rotate(i)
            translate([0, radius, 0]) 
                square([length, thicknessOfOrbitOfEuanthe], center = true);
    }
}

rotate([0,90,0]){
    orbitOfEuanthe(208.2, fn_Euanthe, thicknessOfOrbitOfEuanthe, heightOfOrbitOfEuanthe);
}
/***********************************************/

/***********************************************/
// S/2003 J 16
color([0.7, 0.6, 0.5])  
translate([0, 208.8, 0]) { 
    rotate([0, 0, 135]) {  
        sphere(r = 1.2, $fn = 100);  
    }
}
translate([0, 208.8 + 2, 0]) {
    rotate([180, 0, 180]) {  
    color([1,1,1])  
    text("S/2003 J 16", size = 1, valign = "center", halign = "center");  
}}

thicknessOfOrbitOfS2003J16 = 0.25;  
heightOfOrbitOfS2003J16 = 0.2;     
fn_S2003J16 = 180;          
module orbitOfS2003J16(radius, fn_S2003J16, thicknessOfOrbitOfS2003J16, heightOfOrbitOfS2003J16) {
    PI = 3.14159;
    circumference = 2 * PI * radius;
    length = circumference / fn_S2003J16;
    angle_step = 360 / fn_S2003J16;
    for(i = [0 : angle_step : 360 - angle_step]) {
        rotate(i)
            translate([0, radius, 0]) 
                square([length, thicknessOfOrbitOfS2003J16], center = true);
    }
}

rotate([0,0,0]){
    orbitOfS2003J16(208.8, fn_S2003J16, thicknessOfOrbitOfS2003J16, heightOfOrbitOfS2003J16);
}
/***********************************************/

/***********************************************/
// Harpalyke
color([0.9, 0.6, 0.4])  
translate([0, 0, 208.9]) {  
    rotate([0, 0, 180]) {  
        sphere(r = 1.8, $fn = 100);  
    }
}
translate([0, 0, 208.9 + 3]) {
    rotate([90, 0, 0]) {  
        color([1,1,1])  
        text("Harpalyke", size = 1, valign = "center", halign = "center");  
}}

thicknessOfOrbitOfHarpalyke = 0.25;  
heightOfOrbitOfHarpalyke = 0.2;     
fn_Harpalyke = 180;          
module orbitOfHarpalyke(radius, fn_Harpalyke, thicknessOfOrbitOfHarpalyke, heightOfOrbitOfHarpalyke) {
    PI = 3.14159;
    circumference = 2 * PI * radius;
    length = circumference / fn_Harpalyke;
    angle_step = 360 / fn_Harpalyke;
    for(i = [0 : angle_step : 360 - angle_step]) {
        rotate(i)
            translate([0, radius, 0]) 
                square([length, thicknessOfOrbitOfHarpalyke], center = true);
    }
}
rotate([90,0,0]){
    orbitOfHarpalyke(208.9, fn_Harpalyke, thicknessOfOrbitOfHarpalyke, heightOfOrbitOfHarpalyke);
}
/***********************************************/

/***********************************************/
// Orthosie
color([0.6, 0.8, 1])  
translate([0, 0, 209]) {  
    sphere(r = 1.2, $fn = 100);  
}

translate([0, 0, 209 + 2]) {  // Move label to the right of the moon
    color([1, 1, 1])  
    text("Orthosie", size = 1, valign = "center", halign = "center");  
}

thicknessOfOrbitOfOrthosie = 0.25;  
heightOfOrbitOfOrthosie = 0.2;     
fn_Orthosie = 180;          

module orbitOfOrthosie(radius, fn_Orthosie, thicknessOfOrbitOfOrthosie, heightOfOrbitOfOrthosie) {
    PI = 3.14159;
    circumference = 2 * PI * radius;
    length = circumference / fn_Orthosie;
    angle_step = 360 / fn_Orthosie;
    for(i = [0 : angle_step : 360 - angle_step]) {
        rotate(i)
            translate([0, radius, 0]) 
                square([length, thicknessOfOrbitOfOrthosie], center = true);
    }
}

rotate([0,90,0]){
    orbitOfOrthosie(209, fn_Orthosie, thicknessOfOrbitOfOrthosie, heightOfOrbitOfOrthosie);
}
/***********************************************/

/***********************************************/
// Helike
color([0.7, 0.7, 1])  
translate([-209.1, 0, 20]) {  
    sphere(r = 1.8, $fn = 100);  
}
translate([-209.1-4.5, 0, 20]) {
    color([1, 1, 1])  
    text("Helike", size = 1, valign = "center", halign = "center");  
}
thicknessOfOrbitOfHelike = 0.25;  
heightOfOrbitOfHelike = 0.2;     
fn_Helike = 180;          
inclinationOfHelike = 154.4; 
module orbitOfHelike(radius, fn_Helike, thicknessOfOrbitOfHelike, heightOfOrbitOfHelike, inclinationOfHelike) {
    PI = 3.14159;
    circumference = 2 * PI * radius;
    length = circumference / fn_Helike;
    angle_step = 360 / fn_Helike;
    for(i = [0 : angle_step : 360 - angle_step]) {
        rotate([inclinationOfHelike, 0, 0]) 
            rotate(i)
                translate([0, radius, 0]) 
                    square([length, thicknessOfOrbitOfHelike], center = true);
    }
}
rotate([inclinationOfHelike, 0, 0]) {
    }
    rotate([225, 90, 109]) { 
        orbitOfHelike(209.1, fn_Helike, thicknessOfOrbitOfHelike, heightOfOrbitOfHelike, inclinationOfHelike); 
    }

/***********************************************/
Customizer parameters (derived from the source; name, type, default, range or options):
R: number, default 40
DARK: vector, default [0.24, 0.16, 0.1]
DARK_B: vector, default [0.32, 0.2, 0.12]
BROWN: vector, default [0.45, 0.27, 0.16]
RED_BROWN: vector, default [0.56, 0.3, 0.15]
OCHRE: vector, default [0.67, 0.4, 0.2]
TAN: vector, default [0.7, 0.54, 0.4]
CREAM: vector, default [0.84, 0.77, 0.66]
LIGHT: vector, default [0.91, 0.86, 0.77]
WHITE: vector, default [0.975, 0.955, 0.9]
BLUE_WHITE: vector, default [0.79, 0.84, 0.84]
POLAR_GRAY: vector, default [0.53, 0.57, 0.55]
POLAR_DARK: vector, default [0.3, 0.28, 0.25]
RED_DARK: vector, default [0.4, 0.075, 0.025]
RED_MID: vector, default [0.64, 0.16, 0.045]
RED: vector, default [0.78, 0.25, 0.065]
RED_LIGHT: vector, default [0.91, 0.4, 0.13]
